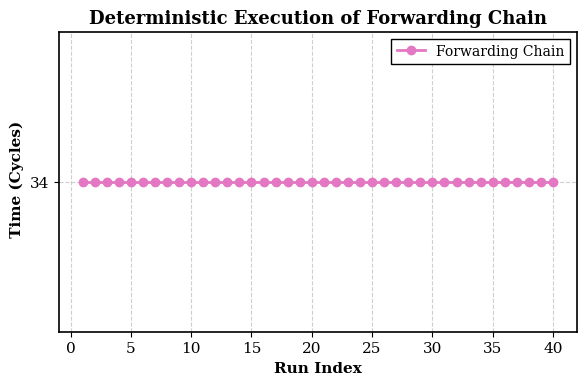
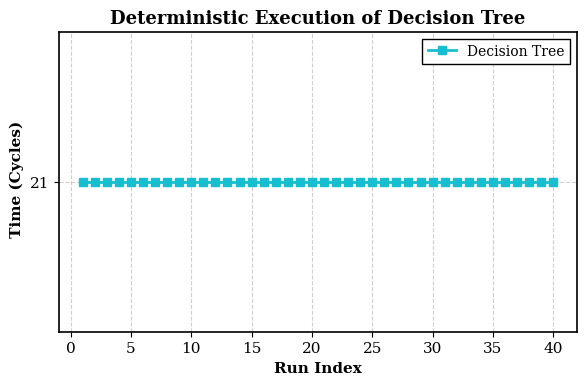
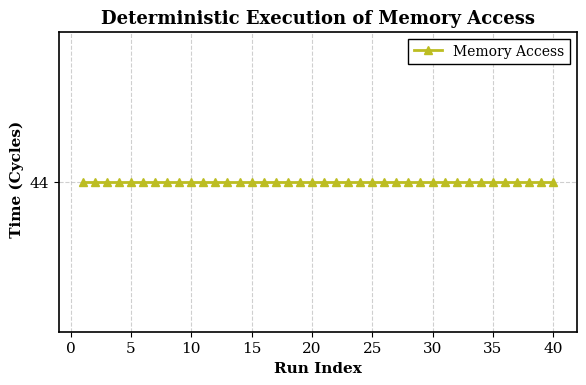
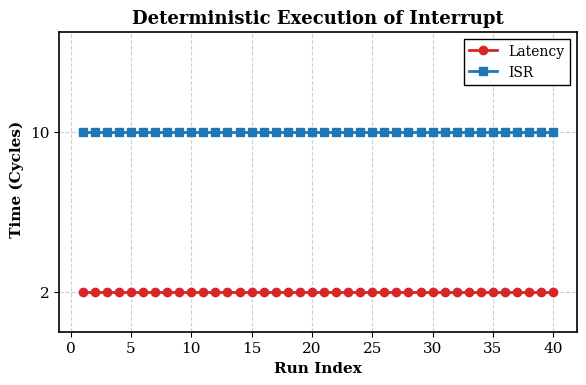

These figures' Python source, in order:
import matplotlib.pyplot as plt
import matplotlib.ticker as ticker

# ========== Data: test6–test9 ==========
# Cycle counts per iteration obtained from 40-run simulation
# All 40 runs of each test produced identical cycle counts (variance = 0)
tests = {
    'test6_forwarding': {
        'cycles': 34,
        'color': '#e377c2',
        'marker': 'o',
        'label': 'Forwarding Chain'
    },
    'test7_branching': {
        'cycles': 21,
        'color': '#17becf',
        'marker': 's',
        'label': 'Decision Tree'
    },
    'test8_memdep': {
        'cycles': 44,
        'color': '#bcbd22',
        'marker': '^',
        'label': 'Memory Access'
    },
    'test9_Interrupt': {
        'lines': [
            {'cycles': 2,  'color': '#d62728', 'marker': 'o', 'label': 'Latency'},
            {'cycles': 10, 'color': '#1f77b4', 'marker': 's', 'label': 'ISR'},
        ],
        'ylim_min': 0,
        'ylim_max': 15,
        'yticks': [2, 10],
    },
}

iterations = list(range(1, 41))

# ========== Global style ==========
plt.rcParams.update({
    'font.family': 'serif',
    'font.size': 11,
    'axes.linewidth': 1.2,
    'lines.linewidth': 2.0,
    'lines.markersize': 6,
    'legend.frameon': True,
    'legend.fancybox': False,
    'legend.edgecolor': 'black',
    'legend.framealpha': 1.0,
    'grid.linestyle': '--',
    'grid.alpha': 0.6,
    'figure.dpi': 150,
    'savefig.bbox': 'tight',
    'savefig.pad_inches': 0.1,
})

# ========== Generate one figure per test ==========
for name, data in tests.items():
    fig, ax = plt.subplots(figsize=(6, 4))

    # 特殊处理 Interrupt: 画两条线 (Latency + ISR)
    if 'lines' in data:
        for line in data['lines']:
            y = [line['cycles']] * len(iterations)
            ax.plot(iterations, y,
                    color=line['color'],
                    marker=line['marker'],
                    label=line['label'])
        ax.set_ylim(data['ylim_min'], data['ylim_max'])
        ax.yaxis.set_major_locator(ticker.FixedLocator(data['yticks']))
        title_label = 'Interrupt'
    else:
        y = [data['cycles']] * len(iterations)
        ax.plot(iterations, y,
                color=data['color'],
                marker=data['marker'],
                label=data['label'])
        margin = max(data['cycles'] * 0.15, 5)
        ax.set_ylim(data['cycles'] - margin, data['cycles'] + margin)
        ax.yaxis.set_major_locator(ticker.FixedLocator([data['cycles']]))
        title_label = data['label']

    ax.yaxis.set_major_formatter(ticker.ScalarFormatter())
    ax.set_xlabel('Run Index', fontweight='bold')
    ax.set_ylabel(' Time (Cycles)', fontweight='bold')
    ax.set_title(
        f'Deterministic Execution of {title_label}',
        fontsize=13, fontweight='bold'
    )

    ax.grid(True)
    ax.legend(loc='upper right', fontsize=10)

    fig.tight_layout()

    filename = f'{name}_deterministic.png'
    fig.savefig(filename)
    plt.close(fig)
    print(f'Saved {filename}')

print('All figures generated.')
